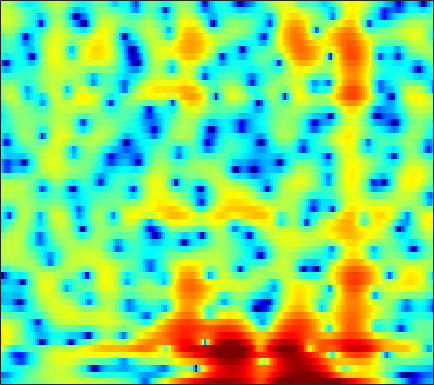

Source data for this figure (header and first rows):
-8.475, -8.2384, -7.7315, -7.0773, -6.5332, -5.7928, -5.0591, -4.5352, -3.8938, -3.2967, -2.7686, -2.4039, -1.9409, -1.493, -1.1698, -0.75567, -0.34577, -0.036493, 0.37301, 0.7732, 1.1598, 1.4523, 1.8222, 2.1675
-12, -11.89, -11.25, -10.21, -9.31, -8.075, -6.895, -6.069, -5.054, -4.13, -3.286, -2.702, -1.983, -1.323, -0.8636, -0.2903, 0.242, 0.6139, 1.072, 1.487, 1.859, 2.108, 2.394, 2.627
-4.997, -5.182, -5.396, -5.567, -5.653, -5.698, -5.654, -5.56, -5.34, -4.991, -4.521, -4.098, -3.46, -2.76, -2.213, -1.473, -0.7451, -0.2168, 0.4467, 1.055, 1.602, 1.969, 2.392, 2.737
-2.627, -3.414, -4.574, -5.876, -6.952, -8.518, -10.26, -11.69, -13.5, -14.43, -13.58, -12.06, -9.724, -7.527, -6.046, -4.301, -2.777, -1.774, -0.5971, 0.4244, 1.306, 1.885, 2.551, 3.098
-0.5616, -2.114, -4.479, -7.161, -9.289, -12.02, -14.18, -15.25, -15.99, -15.93, -14.7, -13.05, -10.48, -8.049, -6.442, -4.569, -2.988, -1.96, -0.7737, 0.2391, 1.112, 1.692, 2.375, 2.954
4.968, 3.373, 0.973, -1.6, -3.474, -5.4, -6.106, -5.936, -5.321, -4.614, -3.984, -3.569, -3.078, -2.65, -2.413, -2.177, -2.005, -1.864, -1.596, -1.19, -0.6144, -0.08377, 0.6746, 1.369
7.236, 6.435, 5.353, 4.302, 3.549, 2.613, 1.776, 1.209, 0.4995, -0.186, -0.8921, -1.462, -2.353, -3.445, -4.459, -6.212, -8.699, -11.38, -17.47, -26.57, -15.19, -11.06, -7.701, -5.603
6.502, 6.008, 5.31, 4.572, 4.001, 3.216, 2.398, 1.763, 0.8696, -0.08849, -1.099, -1.901, -3.048, -4.247, -5.169, -6.412, -7.602, -8.355, -9.017, -9.147, -8.694, -8.063, -7.078, -6.127
5.41, 5.139, 4.707, 4.197, 3.77, 3.123, 2.376, 1.75, 0.8251, -0.2227, -1.404, -2.389, -3.841, -5.444, -6.696, -8.323, -9.58, -10.02, -9.701, -8.657, -7.312, -6.276, -4.976, -3.845
3.151, 3.104, 2.943, 2.674, 2.398, 1.939, 1.374, 0.8937, 0.164, -0.7008, -1.736, -2.642, -4.093, -5.952, -7.714, -10.81, -15.01, -16.91, -13.47, -9.317, -6.25, -4.47, -2.574, -1.074
-1.293, -1.166, -1.137, -1.271, -1.463, -1.796, -2.18, -2.487, -2.879, -3.218, -3.514, -3.69, -3.909, -4.12, -4.233, -4.272, -4.145, -3.865, -3.224, -2.314, -1.265, -0.4622, 0.5533, 1.48
-6.158, -5.875, -5.767, -5.985, -6.389, -7.148, -8.182, -9.027, -9.868, -9.858, -8.898, -7.835, -6.343, -4.95, -4.016, -2.894, -1.875, -1.175, -0.2947, 0.5328, 1.294, 1.825, 2.459, 3.002
-9.219, -8.63, -8.314, -8.487, -8.96, -10.22, -12.33, -14.72, -19.6, -21.09, -14.93, -11.39, -8.003, -5.448, -3.905, -2.224, -0.8308, 0.06885, 1.089, 1.929, 2.6, 3.003, 3.419, 3.689
-8.677, -8.215, -7.864, -7.799, -7.899, -8.193, -8.479, -8.656, -8.735, -8.324, -7.393, -6.421, -4.934, -3.368, -2.219, -0.77, 0.5079, 1.343, 2.285, 3.017, 3.542, 3.789, 3.929, 3.85
-7.109, -7.01, -6.889, -6.85, -6.862, -6.979, -7.199, -7.409, -7.585, -7.417, -6.75, -5.903, -4.393, -2.677, -1.43, 0.1444, 1.542, 2.428, 3.381, 4.063, 4.481, 4.611, 4.516, 4.104
-9.484, -9.581, -9.106, -8.358, -7.932, -7.764, -8.322, -9.259, -11.6, -16.68, -22.32, -14.79, -8.389, -4.421, -2.217, 0.03139, 1.701, 2.665, 3.634, 4.291, 4.649, 4.737, 4.62, 4.221
-21.19, -21.11, -13.44, -9.602, -7.901, -6.568, -5.963, -5.879, -6.148, -6.418, -6.052, -5.252, -3.652, -1.942, -0.776, 0.586, 1.617, 2.202, 2.763, 3.098, 3.245, 3.254, 3.174, 2.998
-3.702, -3.771, -3.421, -2.816, -2.302, -1.709, -1.193, -0.9088, -0.6252, -0.3427, -0.06067, 0.176, 0.5381, 0.9119, 1.135, 1.318, 1.362, 1.285, 1.026, 0.6044, 0.1046, -0.258, -0.6061, -0.673
1.192, 1.186, 1.246, 1.382, 1.502, 1.668, 1.794, 1.859, 1.924, 1.933, 1.871, 1.793, 1.615, 1.34, 1.075, 0.5638, -0.13, -0.8108, -2.002, -3.613, -5.824, -8.035, -11.57, -12.5
2.397, 2.466, 2.542, 2.607, 2.635, 2.646, 2.592, 2.513, 2.346, 2.081, 1.737, 1.413, 0.8845, 0.234, -0.3162, -1.135, -2.081, -2.887, -4.103, -5.541, -7.242, -8.632, -10.24, -10.37
2.354, 2.523, 2.71, 2.832, 2.876, 2.859, 2.76, 2.617, 2.303, 1.857, 1.273, 0.7259, -0.121, -1.113, -1.944, -3.089, -4.217, -4.958, -5.728, -6.179, -6.324, -6.216, -5.829, -5.16
1.698, 2.018, 2.405, 2.71, 2.875, 2.987, 2.964, 2.837, 2.517, 2.011, 1.264, 0.5392, -0.661, -2.186, -3.607, -5.895, -8.591, -10.65, -12.14, -10.9, -8.595, -6.992, -5.164, -3.631
-0.4829, 0.1615, 0.9474, 1.634, 2.059, 2.484, 2.708, 2.736, 2.606, 2.228, 1.583, 0.9128, -0.3037, -1.848, -3.317, -5.737, -8.821, -11.42, -13.3, -11.16, -8.005, -5.996, -3.817, -2.099
-5.141, -3.611, -1.981, -0.7229, 0.03366, 0.853, 1.483, 1.832, 2.063, 2.023, 1.727, 1.301, 0.4742, -0.6181, -1.533, -2.874, -4.112, -4.795, -5.19, -4.863, -3.96, -3.051, -1.713, -0.4449
-6.871, -5.704, -4.543, -3.62, -2.865, -1.694, -0.4229, 0.4809, 1.385, 1.935, 2.078, 1.909, 1.352, 0.2874, -0.7535, -2.585, -4.784, -6.542, -7.976, -7.069, -4.74, -2.982, -0.9425, 0.6536
-4.671, -5.858, -8.619, -13.57, -14.84, -8.408, -3.822, -1.53, 0.518, 1.819, 2.425, 2.523, 2.21, 1.357, 0.3476, -1.528, -4.286, -6.951, -9.973, -7.998, -4.392, -2.181, 0.01834, 1.578
-2.173, -3.022, -4.391, -5.426, -5.401, -4.146, -2.277, -1.003, 0.3899, 1.33, 1.864, 2.016, 1.885, 1.518, 1.041, 0.2731, -0.5008, -0.995, -1.36, -1.272, -0.7717, -0.2637, 0.4404, 1.065
0.4522, 0.2482, 0.03245, -0.0604, -0.006355, 0.2432, 0.6154, 0.9112, 1.309, 1.54, 1.64, 1.592, 1.378, 0.9985, 0.6459, 0.1046, -0.4221, -0.7693, -1.097, -1.247, -1.192, -1.055, -0.8064, -0.5641
2.169, 2.15, 2.15, 2.151, 2.155, 2.186, 2.211, 2.225, 2.193, 2.078, 1.846, 1.574, 1.096, 0.4045, -0.1888, -1.12, -2.173, -2.94, -3.783, -4.2, -4.087, -3.71, -3.044, -2.429
2.896, 2.929, 2.939, 2.932, 2.92, 2.883, 2.824, 2.764, 2.593, 2.381, 2.027, 1.666, 1.024, 0.1209, -0.7758, -2.362, -4.586, -6.902, -11.4, -15.84, -11.78, -8.357, -5.279, -3.379
1.952, 1.908, 1.807, 1.732, 1.705, 1.686, 1.686, 1.658, 1.62, 1.498, 1.323, 1.124, 0.7278, 0.1959, -0.3867, -1.409, -2.767, -4.024, -5.706, -6.501, -5.604, -4.24, -2.441, -1.049
-1.641, -2.138, -2.66, -2.911, -2.905, -2.689, -2.411, -2.232, -2.017, -1.908, -1.772, -1.638, -1.405, -1.133, -0.9205, -0.6848, -0.5337, -0.4277, -0.2588, 0.04636, 0.5144, 0.9482, 1.539, 2.072
-7.427, -9.812, -13.24, -13.97, -12.26, -9.899, -8.469, -7.935, -7.861, -8.184, -8.473, -8.227, -6.917, -5.141, -3.739, -2.099, -0.7608, 0.0984, 1.041, 1.818, 2.477, 2.892, 3.338, 3.658
-8.281, -10.64, -13.7, -14.5, -13.26, -11.5, -10.48, -10.34, -11.31, -13.8, -20.12, -28.29, -14.94, -8.844, -5.972, -3.196, -1.154, 0.04632, 1.329, 2.321, 3.083, 3.524, 3.956, 4.205
-5.42, -6.416, -7.409, -7.975, -8.145, -8.067, -7.919, -7.887, -7.888, -8.084, -8, -7.635, -6.385, -4.734, -3.425, -1.815, -0.4037, 0.4862, 1.502, 2.342, 3.012, 3.415, 3.817, 4.042
-5.359, -6.365, -7.399, -7.742, -7.571, -6.945, -6.131, -5.514, -4.713, -4.011, -3.367, -2.845, -2.176, -1.489, -1.01, -0.4112, 0.1252, 0.4902, 0.9688, 1.459, 2.001, 2.416, 2.934, 3.349
-7.713, -10.7, -15.92, -15.89, -12.03, -8.151, -5.511, -4.011, -2.566, -1.443, -0.6617, -0.2194, 0.1217, 0.2581, 0.1954, -0.09671, -0.6377, -1.117, -1.686, -1.785, -1.135, -0.2617, 1.046, 2.233
-6.037, -7.496, -9.104, -8.912, -7.563, -5.307, -3.3, -2.057, -0.7523, 0.199, 0.8368, 1.074, 1.153, 0.8515, 0.3719, -0.7381, -2.565, -4.708, -9.57, -20.8, -10.9, -5.803, -1.808, 0.7114
-4.752, -4.707, -4.45, -3.945, -3.386, -2.524, -1.593, -0.9589, -0.1921, 0.3649, 0.7295, 0.8468, 0.7991, 0.4789, 0.05156, -0.7746, -1.887, -2.872, -4.147, -4.697, -3.998, -2.853, -1.113, 0.4414
-6.108, -5.273, -4.227, -3.293, -2.642, -1.853, -1.151, -0.6952, -0.1931, 0.1458, 0.3421, 0.4087, 0.3421, 0.149, -0.07329, -0.4252, -0.8106, -1.044, -1.254, -1.212, -0.9223, -0.5483, 0.09442, 0.7944
-7.154, -5.729, -4.175, -2.922, -2.163, -1.318, -0.6919, -0.321, 0.01358, 0.2115, 0.2483, 0.2263, 0.06859, -0.137, -0.3209, -0.5901, -0.8426, -0.9756, -1.029, -0.9378, -0.6525, -0.3321, 0.1925, 0.772
-5.709, -4.35, -2.784, -1.558, -0.8206, -0.09769, 0.3675, 0.5478, 0.6121, 0.5197, 0.3006, 0.03675, -0.3143, -0.7323, -1.076, -1.579, -2.082, -2.468, -2.808, -2.83, -2.369, -1.754, -0.7529, 0.2756
-3.199, -1.856, -0.3979, 0.701, 1.285, 1.734, 1.858, 1.72, 1.286, 0.5677, -0.2629, -0.9256, -1.656, -2.265, -2.681, -3.335, -4.428, -5.687, -8.246, -10.57, -8.758, -5.826, -2.553, -0.2172
-0.8576, 0.5121, 1.79, 2.645, 2.984, 3.096, 2.76, 2.224, 1.018, -0.8228, -3.489, -5.787, -8.357, -7.745, -6.285, -4.92, -4.634, -5.077, -6.501, -7.694, -6.085, -3.677, -0.7634, 1.28
0.1244, 0.8155, 1.548, 1.963, 2.09, 1.978, 1.486, 0.8552, -0.4677, -2.373, -5.115, -7.739, -10.54, -9.182, -6.908, -4.557, -3.005, -2.246, -1.44, -0.6679, 0.1943, 0.9099, 1.853, 2.599
-1.036, -0.9097, -0.7321, -0.6305, -0.5976, -0.6922, -0.9217, -1.245, -1.783, -2.495, -3.21, -3.606, -3.938, -3.775, -3.368, -2.644, -1.78, -1.154, -0.3422, 0.4192, 1.135, 1.616, 2.153, 2.548
-3.346, -3.592, -3.825, -3.814, -3.723, -3.521, -3.316, -3.21, -3.128, -3.145, -3.197, -3.228, -3.156, -2.92, -2.66, -2.158, -1.525, -0.964, -0.2051, 0.5596, 1.28, 1.767, 2.317, 2.727
-7.132, -8.373, -9.34, -8.955, -8.075, -6.732, -5.649, -5.005, -4.491, -4.194, -4.111, -4.16, -4.15, -4.078, -3.883, -3.334, -2.541, -1.792, -0.6993, 0.3827, 1.373, 2.031, 2.765, 3.312
-10.18, -14.64, -26.11, -16.17, -11.63, -8.28, -6.396, -5.572, -5.058, -4.95, -5.319, -5.881, -6.872, -8.054, -8.569, -8.002, -6.088, -4.325, -2.064, -0.1438, 1.447, 2.406, 3.418, 4.13
-5.104, -5.94, -6.604, -6.465, -6.005, -5.245, -4.67, -4.509, -4.574, -5.101, -6.089, -7.086, -9.387, -13.4, -19.02, -18.92, -10.46, -6.654, -3.056, -0.425, 1.544, 2.695, 3.854, 4.621
-3.143, -3.168, -3.128, -3.115, -3.139, -3.281, -3.595, -3.93, -4.577, -5.51, -6.533, -7.287, -8.13, -8.525, -8.448, -7.493, -5.72, -4.17, -2.046, -0.1068, 1.513, 2.518, 3.573, 4.295
-3.857, -3.037, -2.317, -2.005, -2.009, -2.368, -3.136, -3.97, -5.569, -7.542, -9.662, -11.06, -11.24, -9.759, -8.297, -6.391, -4.531, -3.229, -1.584, -0.09996, 1.227, 2.094, 3.039, 3.751
-3.099, -1.864, -0.863, -0.4245, -0.4296, -0.8462, -1.785, -2.886, -4.947, -7.997, -12.78, -18.46, -17.85, -11.88, -9.04, -6.517, -4.67, -3.517, -2.163, -0.8877, 0.3267, 1.191, 2.218, 3.042
0.5126, 1.062, 1.567, 1.754, 1.667, 1.26, 0.5307, -0.2422, -1.498, -2.943, -4.384, -5.303, -5.909, -5.896, -5.727, -5.541, -5.434, -5.332, -4.989, -4.092, -2.639, -1.416, 0.1776, 1.48
2.76, 2.99, 3.161, 3.154, 3.024, 2.667, 2.13, 1.612, 0.7847, -0.1108, -1.036, -1.692, -2.598, -3.563, -4.417, -5.858, -8.087, -10.76, -16.7, -16.11, -9.062, -5.682, -2.598, -0.5019
3.113, 3.277, 3.355, 3.27, 3.104, 2.745, 2.228, 1.772, 1.076, 0.2895, -0.5332, -1.147, -2.005, -2.961, -3.734, -4.947, -6.389, -7.517, -8.604, -8.161, -6.187, -4.459, -2.415, -0.8487
2.649, 2.799, 2.835, 2.674, 2.426, 1.944, 1.3, 0.7434, -0.06538, -0.9137, -1.726, -2.301, -2.949, -3.448, -3.726, -3.985, -4.095, -4.036, -3.735, -3.134, -2.272, -1.528, -0.5385, 0.3118
2.011, 2.156, 2.135, 1.863, 1.486, 0.7558, -0.2086, -1.106, -2.461, -3.842, -5.101, -5.833, -6.346, -6.27, -5.972, -5.302, -4.46, -3.773, -2.776, -1.724, -0.6924, 0.05571, 0.9463, 1.684
